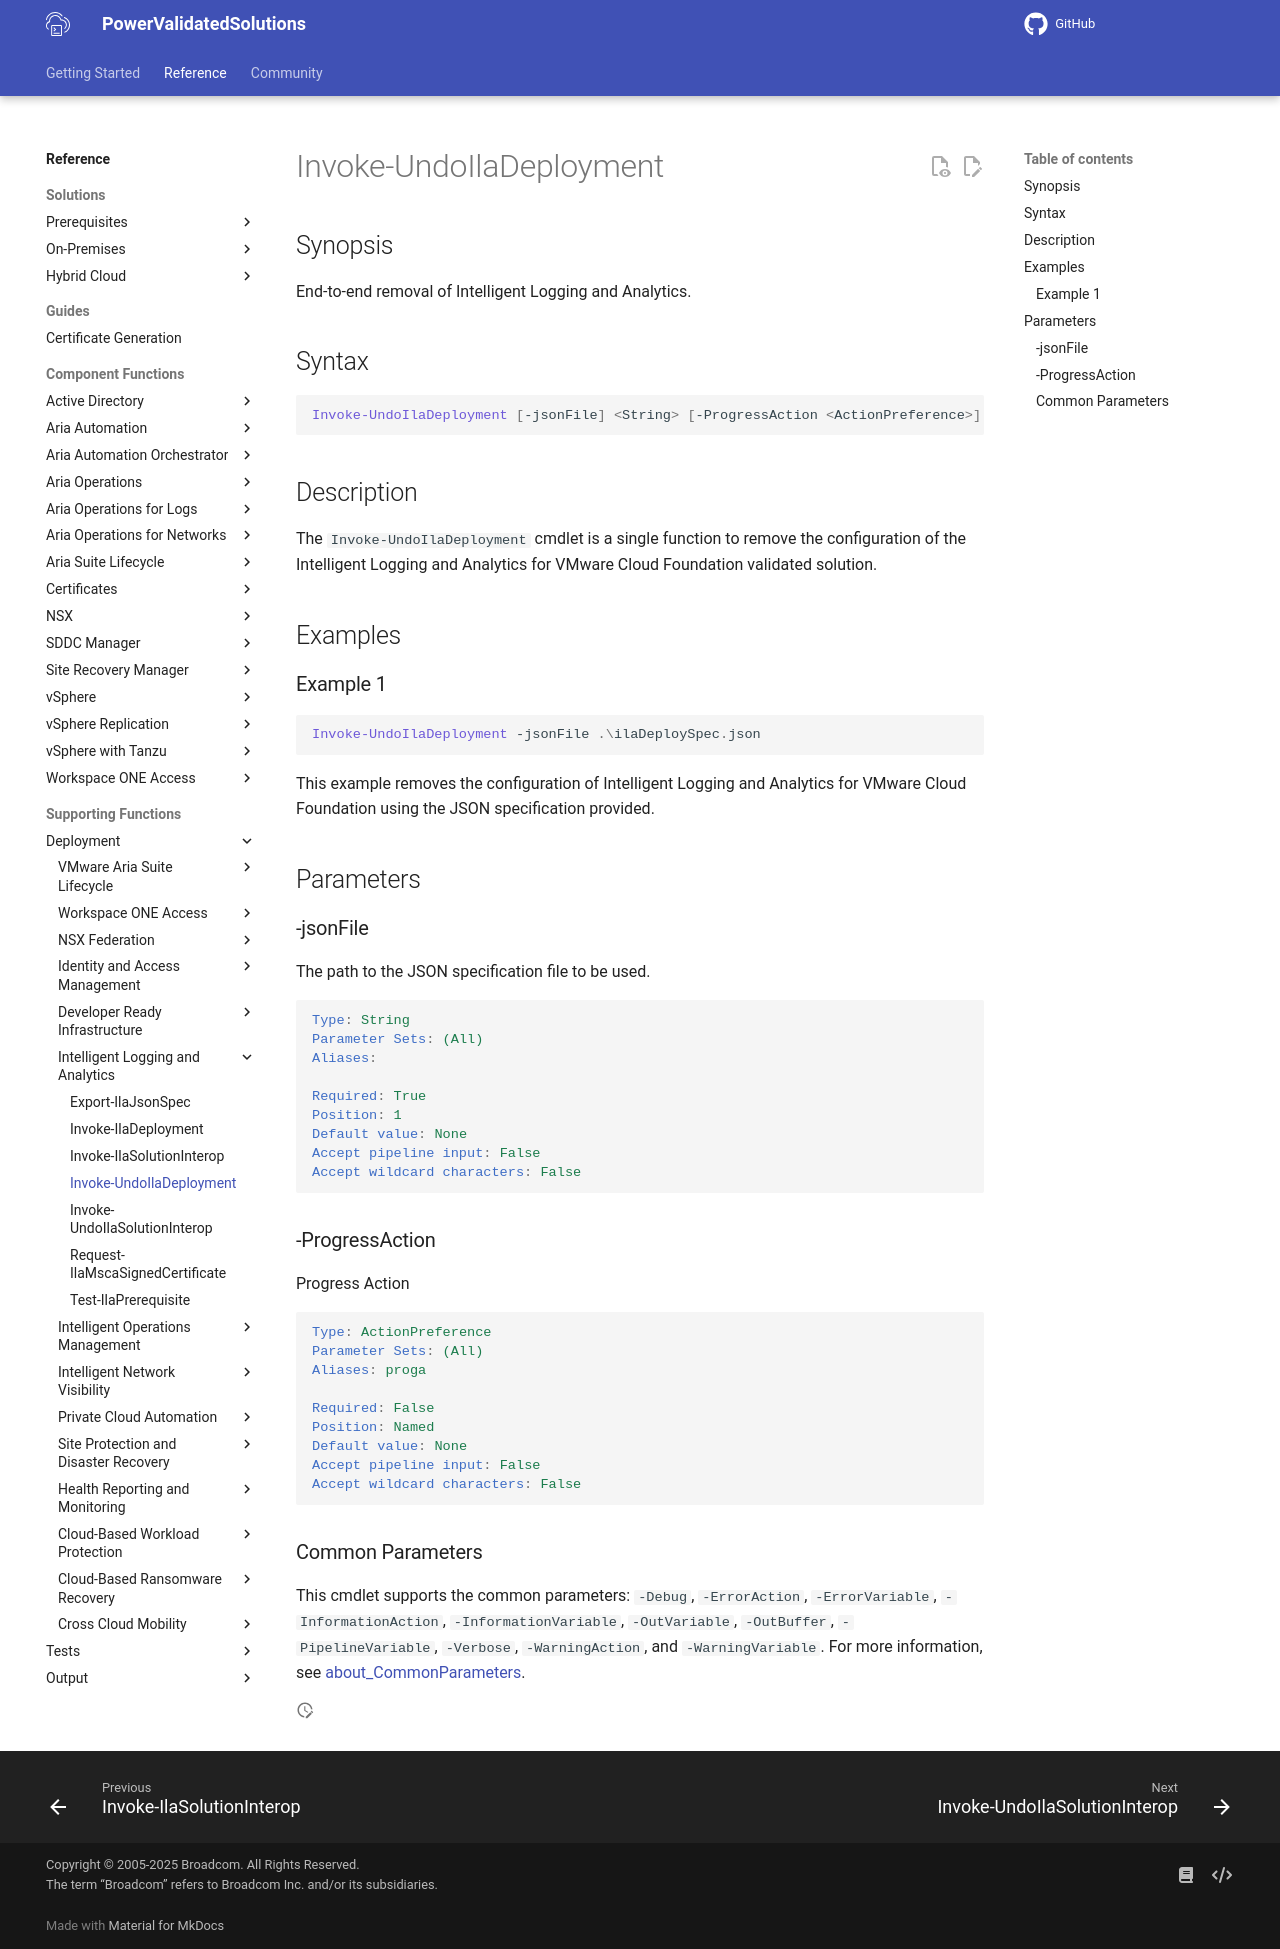

repository: vmware/power-validated-solutions-for-cloud-foundation · page: documentation/functions/solutions/ila/Invoke-UndoIlaDeployment/index.html · generator: mkdocs

# Invoke-UndoIlaDeployment

## Synopsis

End-to-end removal of Intelligent Logging and Analytics.

## Syntax

```powershell
Invoke-UndoIlaDeployment [-jsonFile] <String> [-ProgressAction <ActionPreference>] [<CommonParameters>]
```

## Description

The `Invoke-UndoIlaDeployment` cmdlet is a single function to remove the configuration of the Intelligent Logging and Analytics for VMware Cloud Foundation validated solution.

## Examples

### Example 1

```powershell
Invoke-UndoIlaDeployment -jsonFile .\ilaDeploySpec.json
```

This example removes the configuration of Intelligent Logging and Analytics for VMware Cloud Foundation using the JSON specification provided.

## Parameters

### -jsonFile

The path to the JSON specification file to be used.

```yaml
Type: String
Parameter Sets: (All)
Aliases:

Required: True
Position: 1
Default value: None
Accept pipeline input: False
Accept wildcard characters: False
```

### -ProgressAction

Progress Action

```yaml
Type: ActionPreference
Parameter Sets: (All)
Aliases: proga

Required: False
Position: Named
Default value: None
Accept pipeline input: False
Accept wildcard characters: False
```

### Common Parameters

This cmdlet supports the common parameters: `-Debug`, `-ErrorAction`, `-ErrorVariable`, `-InformationAction`, `-InformationVariable`, `-OutVariable`, `-OutBuffer`, `-PipelineVariable`, `-Verbose`, `-WarningAction`, and `-WarningVariable`. For more information, see [about_CommonParameters](http://go.microsoft.com/fwlink/?LinkID=113216).
